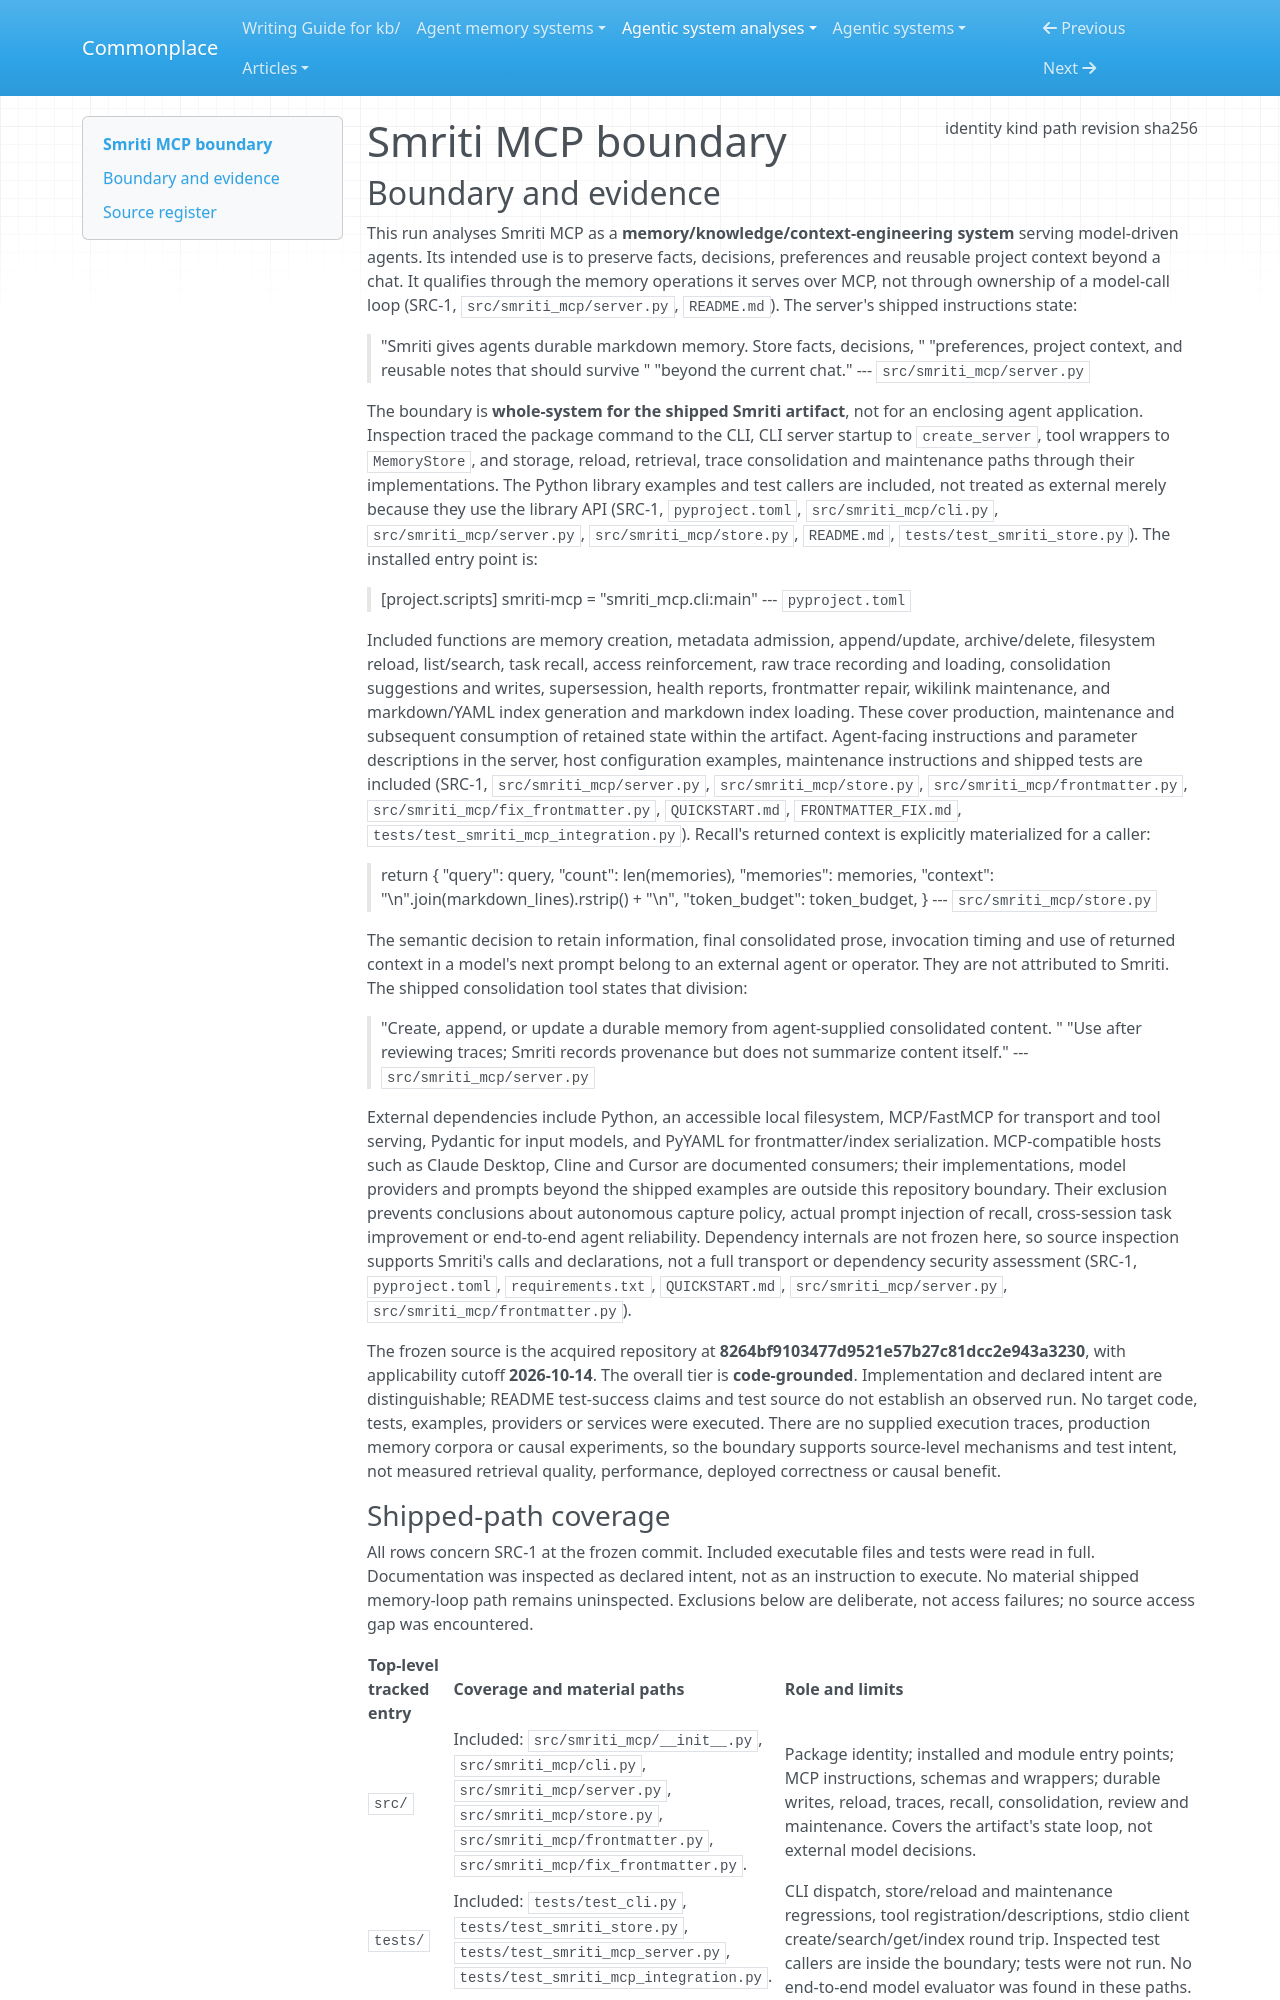

repository: zby/commonplace · page: agentic-system-analyses/retained/deepak-bhardwaj-ps--smriti-mcp/boundary/index.html · generator: mkdocs

---
type: agentic-system-analyses/types/agentic-system-boundary.md
description: "Smriti MCP's shipped markdown memory server, library, maintenance tools and tests at commit 8264bf9103477d9521e57b27c81dcc2e943a3230."
run-id: AAS-2026-10-14-smriti-mcp-14f6928f9817-01
result-disposition: complete
target-class: memory/knowledge/context-engineering system
boundary-kind: whole-system
reviewed-boundary: "8264bf9103477d9521e57b27c81dcc2e943a3230"
analysis-cutoff: "2026-10-14"
evidence-tier: code-grounded
source:
  identity: https://github.com/Deepak-Bhardwaj-PS/smriti-mcp
  kind: git
  path: /home/zby/llm/commonplace/.commonplace/worktrees/smriti-mcp-14f6928f9817/related-systems/Deepak-Bhardwaj-PS--smriti-mcp
  revision: "8264bf9103477d9521e57b27c81dcc2e943a3230"
  sha256: null
---

# Smriti MCP boundary

## Boundary and evidence

This run analyses Smriti MCP as a **memory/knowledge/context-engineering system** serving model-driven agents. Its intended use is to preserve facts, decisions, preferences and reusable project context beyond a chat. It qualifies through the memory operations it serves over MCP, not through ownership of a model-call loop (SRC-1, `src/smriti_mcp/server.py`, `README.md`). The server's shipped instructions state:

> "Smriti gives agents durable markdown memory. Store facts, decisions, "
> "preferences, project context, and reusable notes that should survive "
> "beyond the current chat."
> --- `src/smriti_mcp/server.py`

The boundary is **whole-system for the shipped Smriti artifact**, not for an enclosing agent application. Inspection traced the package command to the CLI, CLI server startup to `create_server`, tool wrappers to `MemoryStore`, and storage, reload, retrieval, trace consolidation and maintenance paths through their implementations. The Python library examples and test callers are included, not treated as external merely because they use the library API (SRC-1, `pyproject.toml`, `src/smriti_mcp/cli.py`, `src/smriti_mcp/server.py`, `src/smriti_mcp/store.py`, `README.md`, `tests/test_smriti_store.py`). The installed entry point is:

> [project.scripts]
> smriti-mcp = "smriti_mcp.cli:main"
> --- `pyproject.toml`

Included functions are memory creation, metadata admission, append/update, archive/delete, filesystem reload, list/search, task recall, access reinforcement, raw trace recording and loading, consolidation suggestions and writes, supersession, health reports, frontmatter repair, wikilink maintenance, and markdown/YAML index generation and markdown index loading. These cover production, maintenance and subsequent consumption of retained state within the artifact. Agent-facing instructions and parameter descriptions in the server, host configuration examples, maintenance instructions and shipped tests are included (SRC-1, `src/smriti_mcp/server.py`, `src/smriti_mcp/store.py`, `src/smriti_mcp/frontmatter.py`, `src/smriti_mcp/fix_frontmatter.py`, `QUICKSTART.md`, `FRONTMATTER_FIX.md`, `tests/test_smriti_mcp_integration.py`). Recall's returned context is explicitly materialized for a caller:

> return {
>     "query": query,
>     "count": len(memories),
>     "memories": memories,
>     "context": "\n".join(markdown_lines).rstrip() + "\n",
>     "token_budget": token_budget,
> }
> --- `src/smriti_mcp/store.py`

The semantic decision to retain information, final consolidated prose, invocation timing and use of returned context in a model's next prompt belong to an external agent or operator. They are not attributed to Smriti. The shipped consolidation tool states that division:

> "Create, append, or update a durable memory from agent-supplied consolidated content. "
> "Use after reviewing traces; Smriti records provenance but does not summarize content itself."
> --- `src/smriti_mcp/server.py`

External dependencies include Python, an accessible local filesystem, MCP/FastMCP for transport and tool serving, Pydantic for input models, and PyYAML for frontmatter/index serialization. MCP-compatible hosts such as Claude Desktop, Cline and Cursor are documented consumers; their implementations, model providers and prompts beyond the shipped examples are outside this repository boundary. Their exclusion prevents conclusions about autonomous capture policy, actual prompt injection of recall, cross-session task improvement or end-to-end agent reliability. Dependency internals are not frozen here, so source inspection supports Smriti's calls and declarations, not a full transport or dependency security assessment (SRC-1, `pyproject.toml`, `requirements.txt`, `QUICKSTART.md`, `src/smriti_mcp/server.py`, `src/smriti_mcp/frontmatter.py`).

The frozen source is the acquired repository at **8264bf9103477d9521e57b27c81dcc2e943a3230**, with applicability cutoff **2026-10-14**. The overall tier is **code-grounded**. Implementation and declared intent are distinguishable; README test-success claims and test source do not establish an observed run. No target code, tests, examples, providers or services were executed. There are no supplied execution traces, production memory corpora or causal experiments, so the boundary supports source-level mechanisms and test intent, not measured retrieval quality, performance, deployed correctness or causal benefit.
